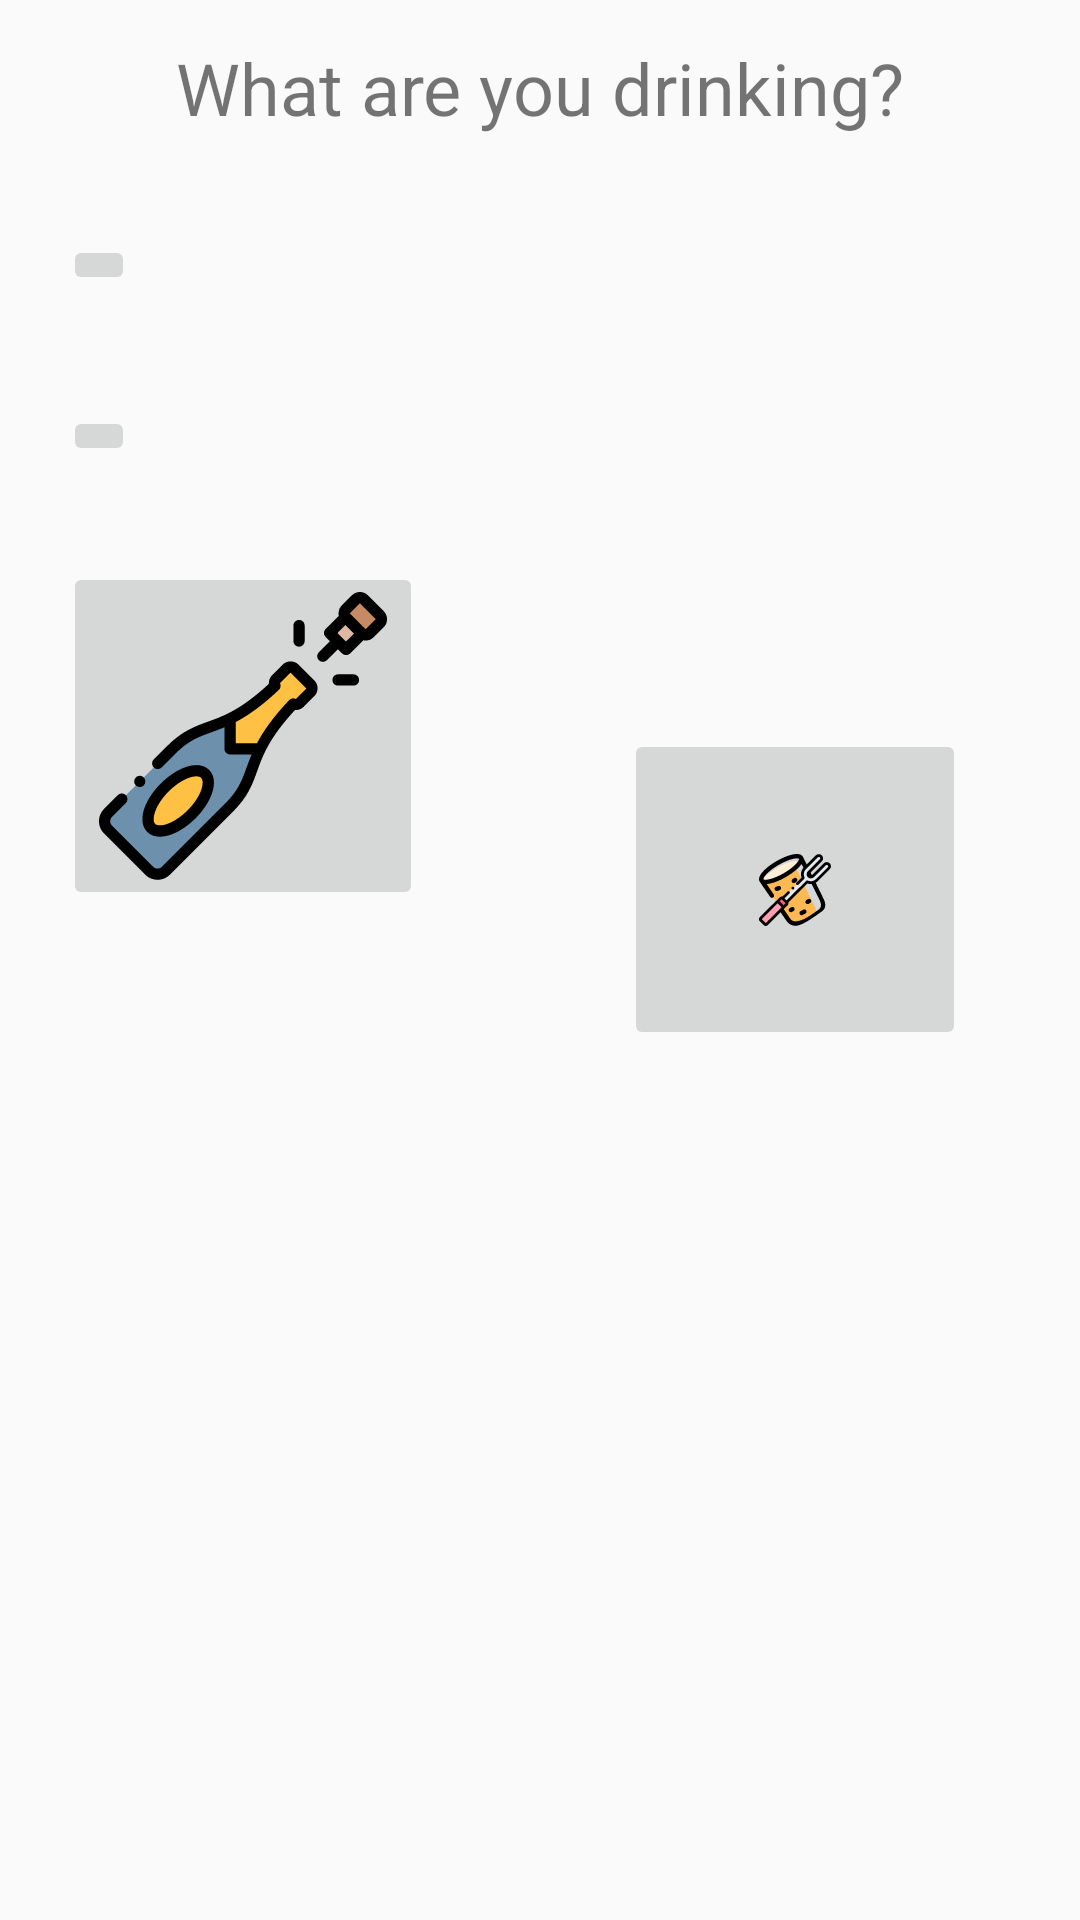

Layout XML and referenced resources for this Android screen:
<!-- AndroidManifest.xml: application theme AppTheme -->
<!-- res/layout/fragment_destroying.xml -->
<?xml version="1.0" encoding="utf-8"?>
<RelativeLayout xmlns:android="http://schemas.android.com/apk/res/android"
    xmlns:app="http://schemas.android.com/apk/res-auto"
    android:layout_width="match_parent" android:layout_height="match_parent">

    <ImageButton
        android:id="@+id/imageButton2"
        android:layout_width="wrap_content"
        android:layout_height="wrap_content"
        android:layout_below="@+id/textView"
        android:layout_alignParentStart="true"
        android:layout_marginStart="21dp"
        android:layout_marginTop="33dp"
        app:srcCompat="@drawable/ic_drinktype_redwine" />

    <ImageButton
        android:id="@+id/imageButton3"
        android:layout_width="wrap_content"
        android:layout_height="wrap_content"
        app:srcCompat="@drawable/ic_drinktype_whitewine"
        android:layout_below="@+id/imageButton2"
        android:layout_alignStart="@+id/imageButton2"
        android:layout_marginTop="37dp" />

    <ImageButton
        android:id="@+id/imageButton4"
        android:layout_width="wrap_content"
        android:layout_height="wrap_content"
        app:srcCompat="@drawable/ic_drinktype_champagne"
        android:layout_below="@+id/imageButton3"
        android:layout_alignStart="@+id/imageButton3"
        android:layout_marginTop="32dp" />

    <TextView
        android:id="@+id/textView"
        android:layout_width="wrap_content"
        android:layout_height="wrap_content"
        android:layout_alignParentTop="true"
        android:layout_centerHorizontal="true"
        android:layout_marginTop="13dp"
        android:text="@string/title_winetypeselect"
        android:textSize="24sp" />

    <ImageButton
        android:id="@+id/searchDrinkButton"
        android:layout_width="114dp"
        android:layout_height="107dp"
        android:layout_alignParentTop="true"
        android:layout_alignParentEnd="true"
        android:layout_marginTop="243dp"
        android:layout_marginEnd="38dp"
        app:srcCompat="@drawable/ic_main_logo" />
</RelativeLayout>
<!-- resources referenced by this layout -->
<resources>
  <!-- drawable ic_drinktype_champagne: vector/xml drawable (drawable, 3990 chars, omitted) -->
  <!-- drawable ic_main_logo: vector/xml drawable (drawable, 5633 chars, omitted) -->
  <string name="title_winetypeselect">What are you drinking?</string>
  <style name="AppTheme" parent="Theme.AppCompat.Light.DarkActionBar">
          
          <item name="colorPrimary">@color/colorPrimary</item>
          <item name="colorPrimaryDark">@color/colorPrimaryDark</item>
          <item name="colorAccent">@color/colorAccent</item>
      </style>
  <color name="colorPrimary">#FFB954</color>
  <color name="colorPrimaryDark">#D69B45</color>
  <color name="colorAccent">#FF4081</color>
</resources>
